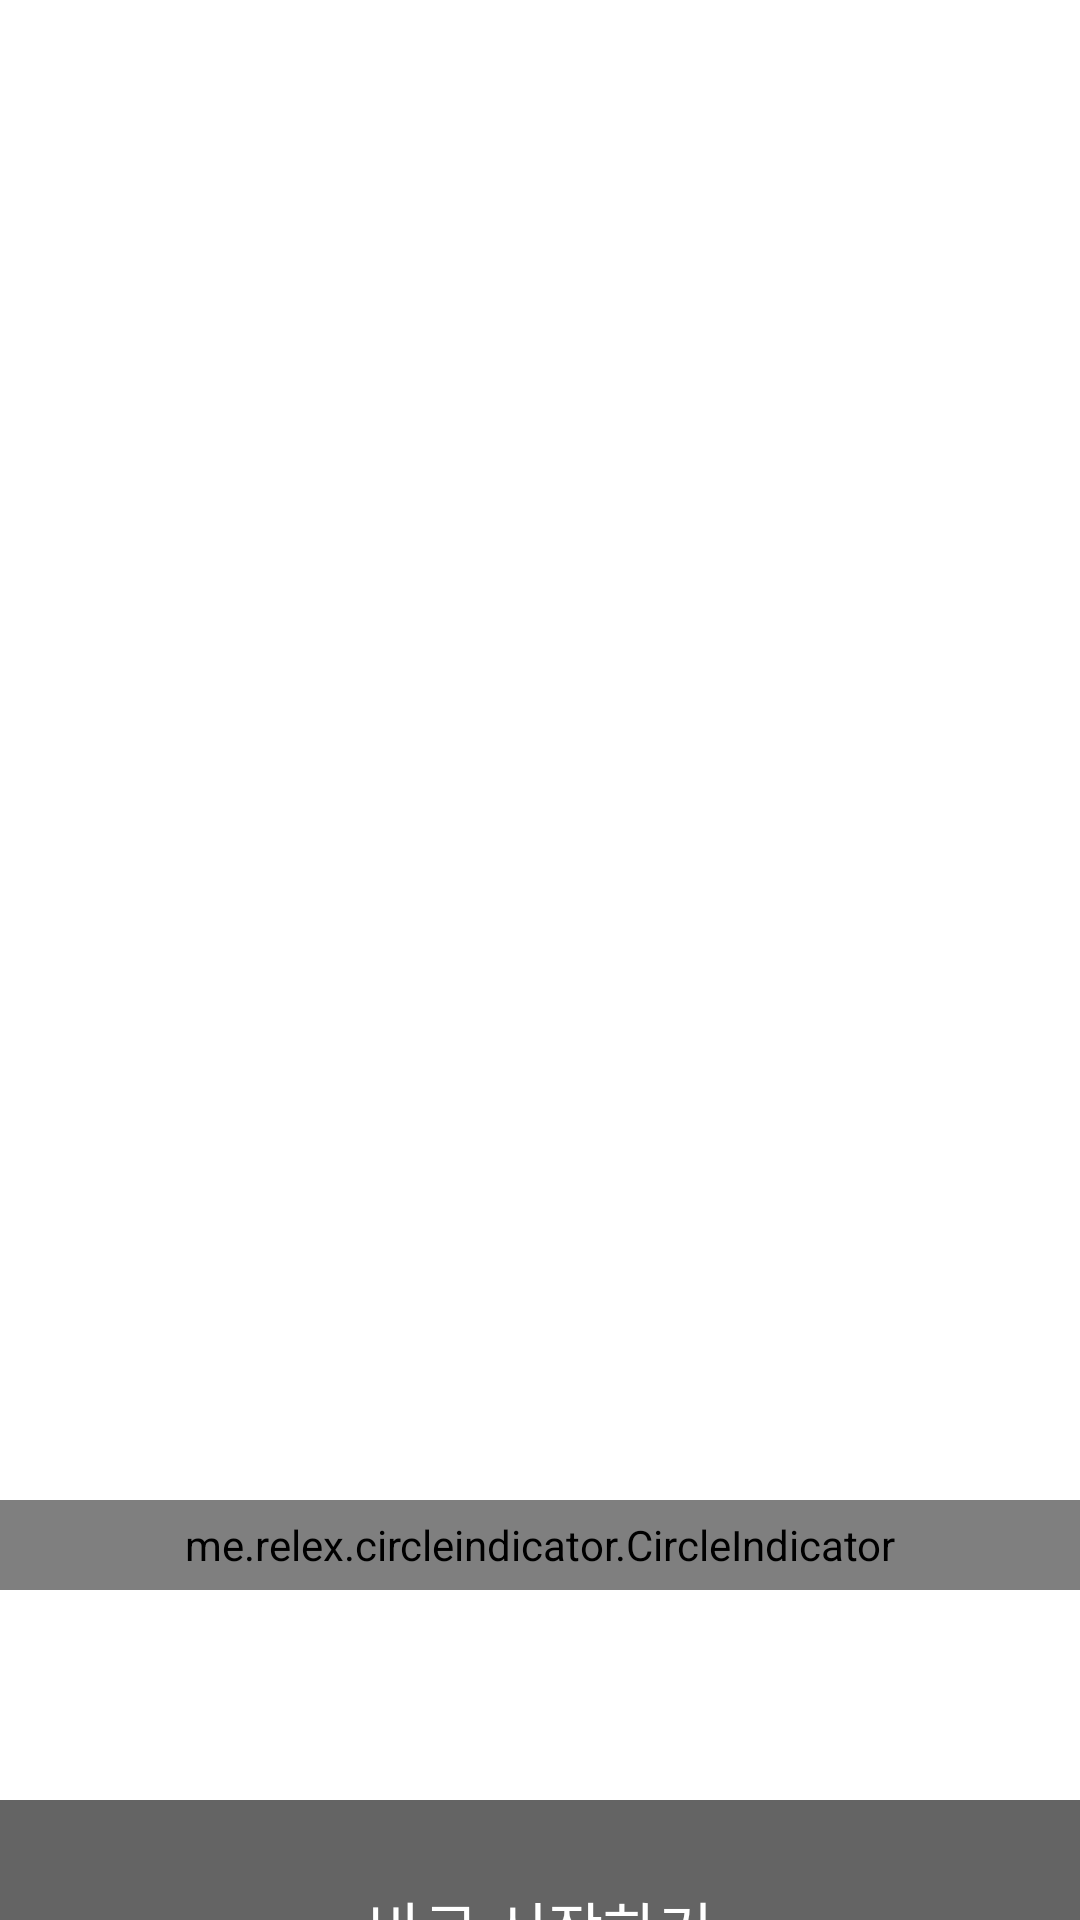

This screen was rendered from an Android layout file. Write that file and the resources it references.
<!-- AndroidManifest.xml: application theme Theme.SosProject -->
<!-- res/layout/activity_before_login_explane.xml -->
<?xml version="1.0" encoding="utf-8"?>
<FrameLayout xmlns:android="http://schemas.android.com/apk/res/android"
    xmlns:app="http://schemas.android.com/apk/res-auto"
    xmlns:tools="http://schemas.android.com/tools"
    android:layout_width="match_parent"
    android:layout_height="match_parent"
    tools:context=".BeforeLogin_explane_Activity">

    <LinearLayout
        android:layout_width="wrap_content"
        android:layout_height="wrap_content"
        android:orientation="vertical">

        <androidx.viewpager.widget.ViewPager
            android:id="@+id/container"
            android:layout_width="match_parent"
            android:layout_height="match_parent"
            >

        </androidx.viewpager.widget.ViewPager>
    </LinearLayout>

    <LinearLayout
        android:layout_width="match_parent"
        android:layout_height="match_parent"
        android:orientation="vertical">

        <LinearLayout
            android:layout_width="match_parent"
            android:layout_height="600dp"

            />

        <LinearLayout
            android:layout_width="match_parent"
            android:layout_height="wrap_content"
            android:orientation="horizontal">

            <androidx.appcompat.widget.AppCompatButton
                android:id="@+id/btnStart"
                android:layout_width="match_parent"
                android:layout_height="85dp"

                android:text="바로 시작하기"
                android:textSize="20dp"
                android:background="#646464"
                android:textColor="@color/white"
                />




        </LinearLayout>



    </LinearLayout>


    <LinearLayout
        android:layout_width="match_parent"
        android:layout_height="match_parent"
        android:orientation="vertical">

        <LinearLayout
            android:layout_width="match_parent"
            android:layout_height="500dp"
            />

        <me.relex.circleindicator.CircleIndicator
            android:id="@+id/indicator"
            app:ci_drawable="@drawable/blue_radius"
            app:ci_width="3pt"
            app:ci_height="3pt"
            android:layout_width="match_parent"
            android:layout_height="30dp" />

    </LinearLayout>

</FrameLayout>
<!-- resources referenced by this layout -->
<resources>
  <style name="Theme.SosProject" parent="Theme.MaterialComponents.DayNight.DarkActionBar">
          
          <item name="colorPrimary">@color/purple_500</item>
          <item name="colorPrimaryVariant">@color/purple_700</item>
          <item name="colorOnPrimary">@color/white</item>
          
          <item name="colorSecondary">@color/teal_200</item>
          <item name="colorSecondaryVariant">@color/teal_700</item>
          <item name="colorOnSecondary">@color/black</item>
          
          <item name="android:statusBarColor" tools:targetApi="l">?attr/colorPrimaryVariant</item>
          
          <item name="android:windowFullscreen">true</item>
          <item name="windowNoTitle">true</item>
  
      </style>
  <!-- not gathered from this repository: default colours our renderer supplied (Android Studio template values) -->
  <color name="purple_500">#FF6200EE</color>
  <color name="purple_700">#FF3700B3</color>
  <color name="teal_200">#FF03DAC5</color>
  <color name="teal_700">#FF018786</color>
  <color name="black">#FF000000</color>
  <color name="white">#FFFFFFFF</color>
</resources>
